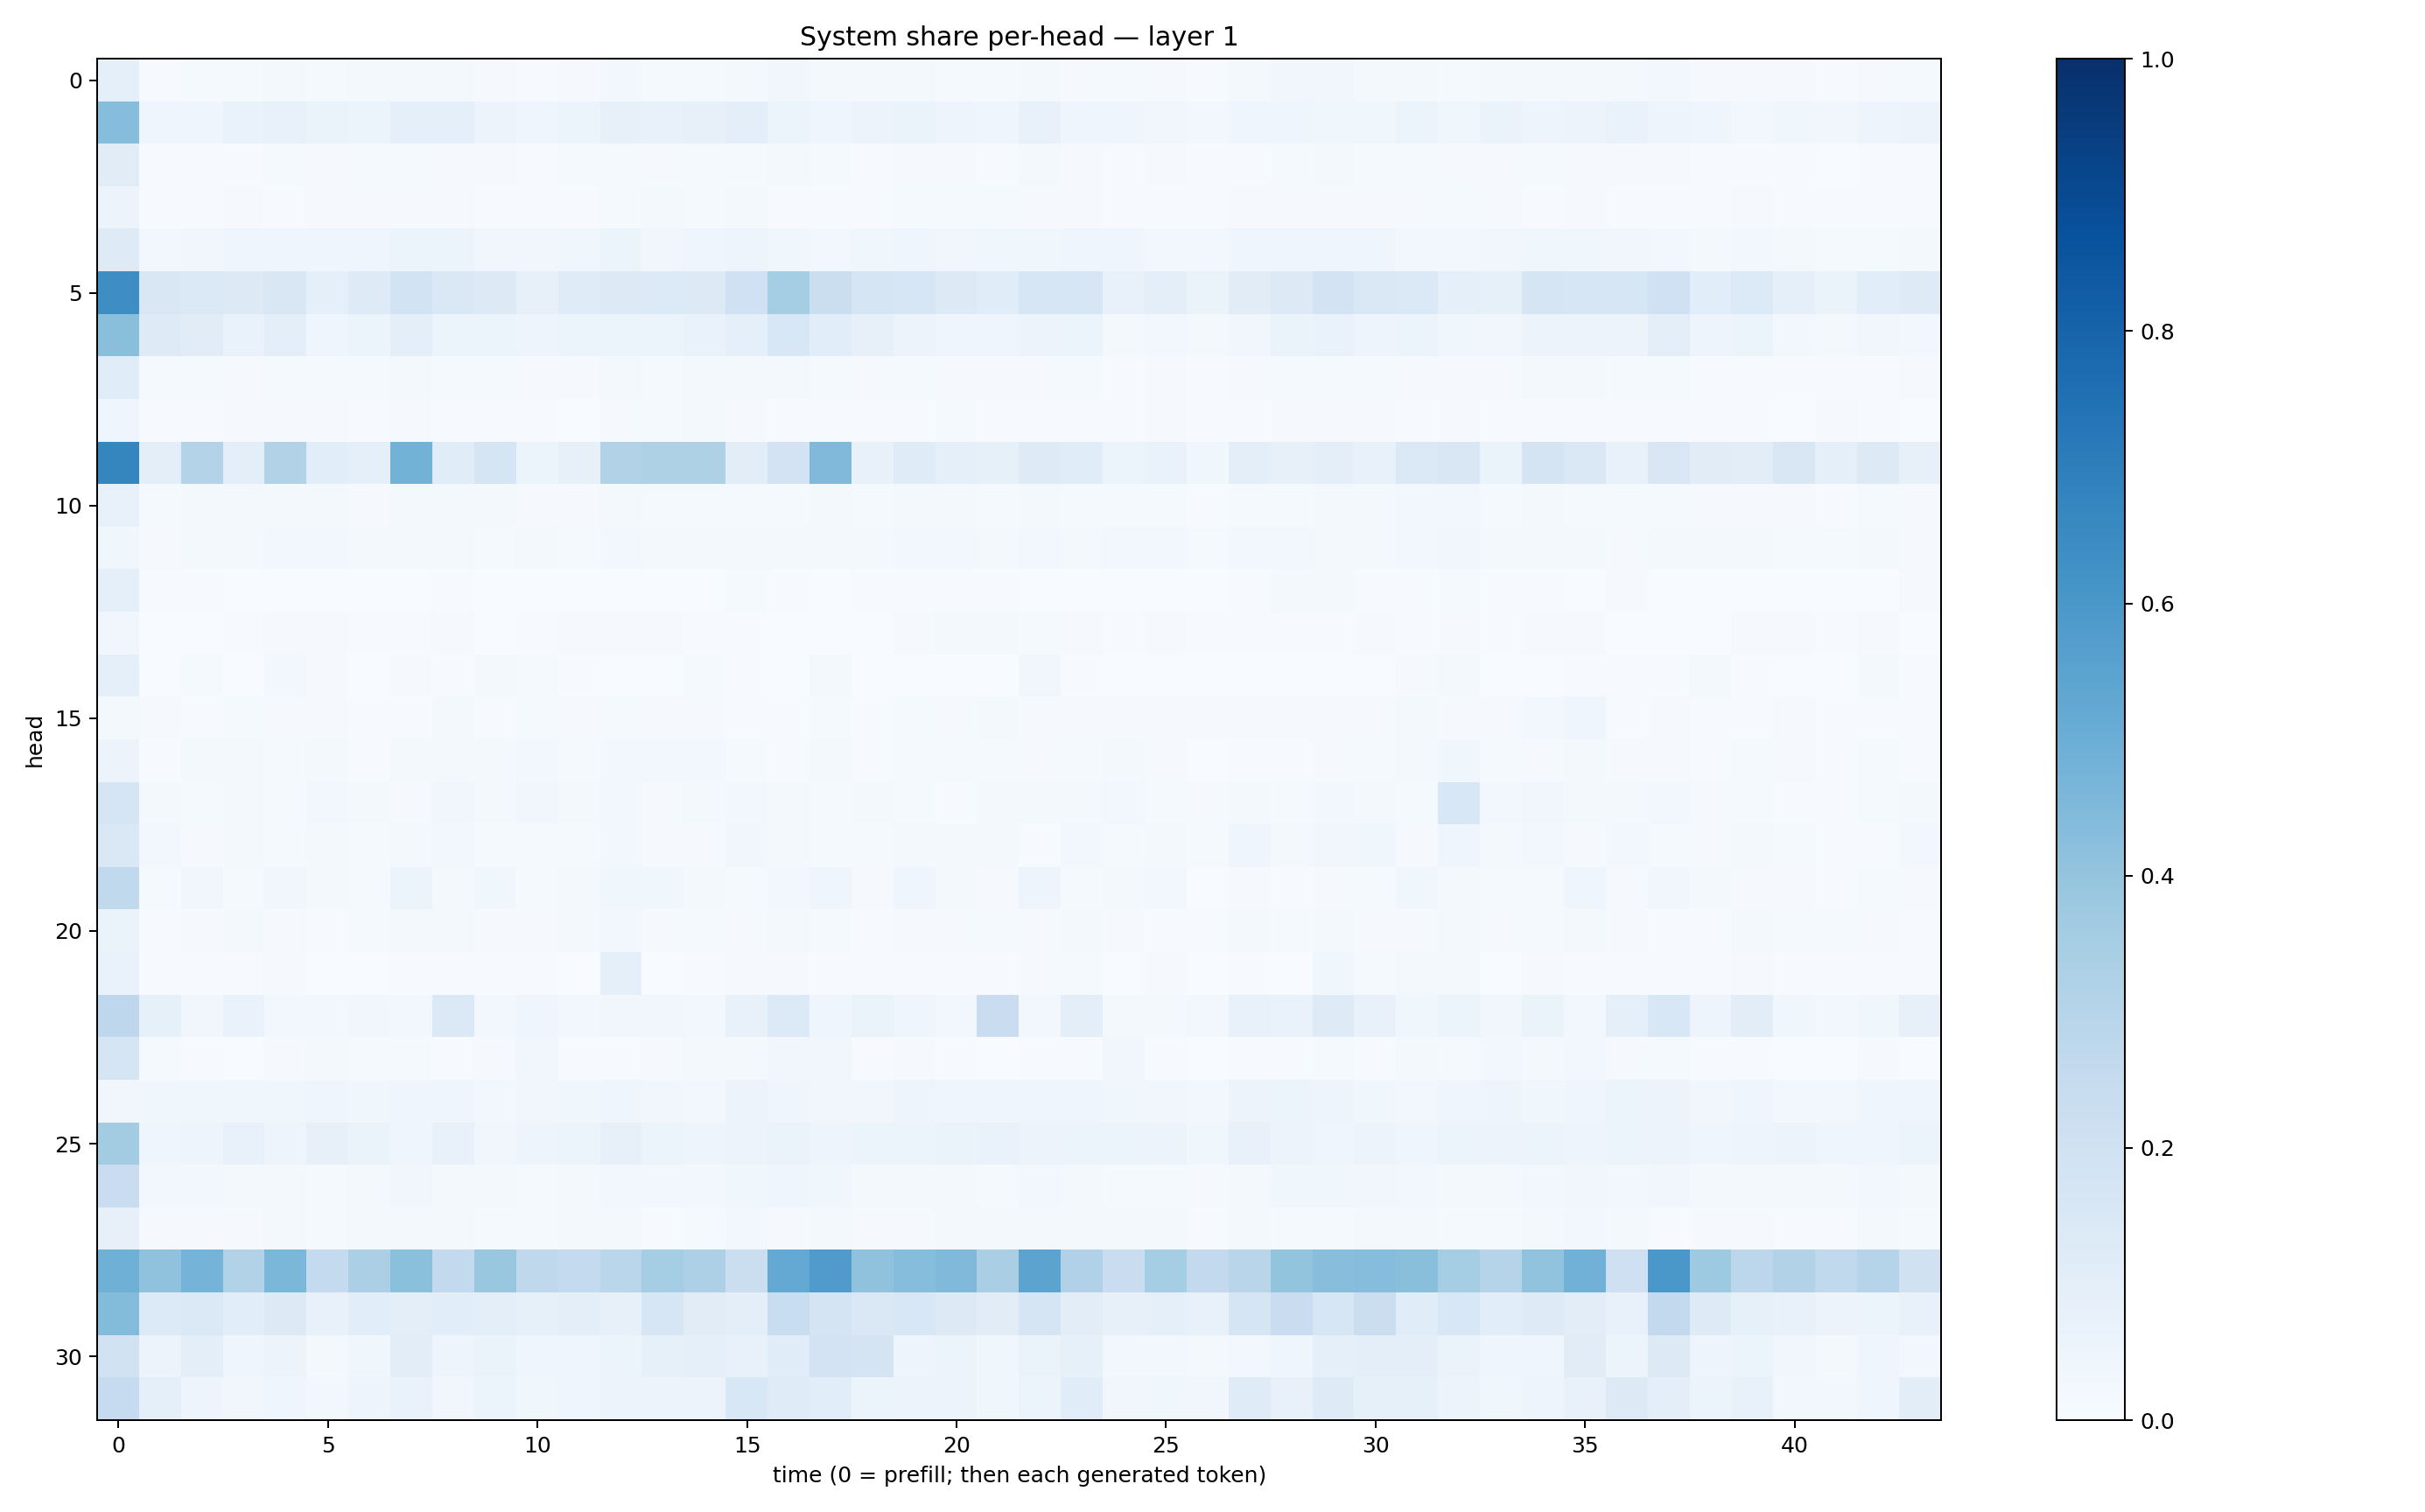

The data file committed next to this chart (first rows):
0.08917734, 0.006330882, 0.011756463, 0.014103975, 0.019533526, 0.012309557, 0.016288979, 0.016269887, 0.016727148, 0.009057428, 0.0075771464, 0.011562174, 0.024154963, 0.014632333, 0.012801367, 0.021289878, 0.034538932, 0.017741337, 0.018954357, 0.019938385, 0.015026485, 0.015142799, 0.022796517, 0.011376438
0.4331, 0.04452, 0.04203, 0.06864, 0.07429, 0.06389, 0.06111, 0.09079, 0.09157, 0.05472, 0.04214, 0.06027, 0.08061, 0.07576, 0.08199, 0.09975, 0.05357, 0.03981, 0.05525, 0.06517, 0.04869, 0.03914, 0.07298, 0.04242
0.1131, 0.006987, 0.007318, 0.006791, 0.0155, 0.009201, 0.01292, 0.01177, 0.009989, 0.01041, 0.00668, 0.01248, 0.01557, 0.01098, 0.0127, 0.01179, 0.02046, 0.01179, 0.006193, 0.009233, 0.008642, 0.007065, 0.02026, 0.01121
0.0558, 0.005515, 0.006807, 0.009111, 0.007689, 0.01099, 0.007909, 0.01067, 0.01123, 0.005775, 0.00731, 0.005142, 0.01298, 0.01865, 0.01236, 0.01569, 0.00691, 0.007109, 0.007444, 0.01455, 0.01357, 0.01315, 0.01083, 0.008366
0.1249, 0.03052, 0.03145, 0.04646, 0.03976, 0.04399, 0.04197, 0.05226, 0.06163, 0.03243, 0.0325, 0.03541, 0.05258, 0.03438, 0.04297, 0.04726, 0.03748, 0.02582, 0.03551, 0.04062, 0.03174, 0.0383, 0.03819, 0.04022
0.6389, 0.151, 0.1371, 0.1306, 0.149, 0.09229, 0.1228, 0.1857, 0.1464, 0.1299, 0.07876, 0.1177, 0.1269, 0.1335, 0.1313, 0.2015, 0.3546, 0.2244, 0.1701, 0.1569, 0.1309, 0.1155, 0.159, 0.1605
0.4229, 0.1234, 0.1125, 0.06641, 0.09646, 0.04578, 0.06072, 0.0998, 0.06081, 0.05924, 0.04866, 0.05421, 0.05363, 0.05967, 0.06746, 0.08843, 0.1529, 0.1058, 0.07833, 0.05662, 0.04579, 0.03916, 0.05655, 0.05996
0.1162, 0.01278, 0.0126, 0.01068, 0.01532, 0.01257, 0.01196, 0.01842, 0.01443, 0.01286, 0.01092, 0.01117, 0.0168, 0.01244, 0.01862, 0.01904, 0.01921, 0.01462, 0.008658, 0.01384, 0.01091, 0.01043, 0.01169, 0.0128
0.04397, 0.004182, 0.006386, 0.008481, 0.008888, 0.008833, 0.004558, 0.008991, 0.007795, 0.003985, 0.005652, 0.003332, 0.01157, 0.01487, 0.01597, 0.008089, 0.003944, 0.0077, 0.005935, 0.00632, 0.01554, 0.007404, 0.006917, 0.006826
0.6698, 0.1004, 0.3066, 0.09918, 0.3153, 0.1082, 0.09127, 0.4786, 0.1168, 0.1712, 0.05096, 0.08122, 0.3117, 0.3212, 0.323, 0.1037, 0.1806, 0.4487, 0.07716, 0.12, 0.09171, 0.08223, 0.1238, 0.1158
0.07456, 0.01299, 0.01811, 0.01628, 0.02312, 0.01713, 0.01134, 0.01913, 0.01908, 0.01871, 0.01017, 0.01049, 0.02029, 0.01506, 0.01297, 0.01537, 0.0136, 0.01749, 0.01465, 0.01873, 0.0167, 0.01377, 0.02047, 0.01274
0.03544, 0.009203, 0.01652, 0.01909, 0.02827, 0.02942, 0.01735, 0.01998, 0.02054, 0.01183, 0.01805, 0.0147, 0.02854, 0.02012, 0.0203, 0.02009, 0.01699, 0.0203, 0.01672, 0.02681, 0.02889, 0.01828, 0.02804, 0.01982
0.09268, 0.005925, 0.005163, 0.001946, 0.003696, 0.001017, 0.003342, 0.0006206, 0.004375, 0.002048, 0.002393, 0.002263, 0.002843, 0.001965, 0.0007379, 0.01235, 0.005194, 0.001006, 0.003952, 0.006403, 0.006472, 0.007184, 0.003891, 0.002036
0.0335, 0.002975, 0.0038, 0.004983, 0.009574, 0.01007, 0.005714, 0.006175, 0.01152, 0.003177, 0.006685, 0.0116, 0.00881, 0.01132, 0.006464, 0.005635, 0.003797, 0.002983, 0.002455, 0.009489, 0.02025, 0.01981, 0.01254, 0.01086
0.08705, 0.002825, 0.01293, 0.003746, 0.02432, 0.01019, 0.002629, 0.01108, 0.006457, 0.02283, 0.01439, 0.005144, 0.00319, 0.002971, 0.01477, 0.007189, 0.003897, 0.02016, 0.0009878, 0.002985, 0.002157, 0.002302, 0.0321, 0.004938
0.02086, 0.00849, 0.006997, 0.01351, 0.01086, 0.0108, 0.006849, 0.004451, 0.01629, 0.00724, 0.01291, 0.009125, 0.01312, 0.007987, 0.008792, 0.007216, 0.005312, 0.01339, 0.006764, 0.01372, 0.00965, 0.01572, 0.008936, 0.007827
0.05608, 0.007343, 0.01759, 0.02343, 0.01513, 0.01934, 0.007734, 0.01736, 0.0188, 0.01565, 0.02391, 0.01209, 0.02905, 0.0302, 0.02579, 0.01299, 0.007093, 0.01735, 0.007737, 0.01193, 0.01348, 0.01325, 0.0114, 0.01543
0.1714, 0.01611, 0.01501, 0.01669, 0.01301, 0.02963, 0.01585, 0.01026, 0.03244, 0.01749, 0.03198, 0.02229, 0.02807, 0.009029, 0.01801, 0.0274, 0.01861, 0.01225, 0.02028, 0.01408, 0.007087, 0.01667, 0.01831, 0.0205
0.1441, 0.02971, 0.01119, 0.01759, 0.01428, 0.01626, 0.01545, 0.01571, 0.02622, 0.01335, 0.01521, 0.01433, 0.02752, 0.01046, 0.009994, 0.03329, 0.01983, 0.01219, 0.01276, 0.01999, 0.01955, 0.02075, 0.006497, 0.02393
0.2628, 0.01379, 0.03489, 0.01276, 0.03388, 0.01748, 0.01439, 0.05962, 0.01722, 0.03761, 0.0139, 0.01692, 0.038, 0.03638, 0.01732, 0.01383, 0.02683, 0.04384, 0.01011, 0.04108, 0.02085, 0.01089, 0.05056, 0.01279
0.06328, 0.006392, 0.008391, 0.02132, 0.008091, 0.006046, 0.0151, 0.01603, 0.0179, 0.007826, 0.01068, 0.01747, 0.0258, 0.008659, 0.01251, 0.01149, 0.01661, 0.01383, 0.005789, 0.008719, 0.007826, 0.01431, 0.00909, 0.01965
0.06905, 0.006184, 0.007683, 0.004303, 0.007916, 0.002929, 0.002866, 0.004553, 0.004193, 0.006937, 0.005171, 0.002977, 0.08942, 0.002842, 0.005153, 0.009608, 0.009569, 0.004557, 0.007488, 0.006973, 0.005988, 0.004383, 0.01061, 0.01175
0.2759, 0.08432, 0.03449, 0.06697, 0.02849, 0.02484, 0.03292, 0.02404, 0.1404, 0.02718, 0.04278, 0.02708, 0.03205, 0.03162, 0.03092, 0.07242, 0.1356, 0.04264, 0.0655, 0.0451, 0.03091, 0.2288, 0.02691, 0.09425
0.1708, 0.01214, 0.00645, 0.002345, 0.01041, 0.01762, 0.01498, 0.0154, 0.004999, 0.01045, 0.03358, 0.007539, 0.007761, 0.01148, 0.01597, 0.01802, 0.03292, 0.03511, 0.004363, 0.01007, 0.007506, 0.003229, 0.007039, 0.006334
0.03332, 0.03886, 0.03805, 0.03892, 0.03626, 0.04473, 0.03811, 0.03962, 0.04123, 0.02845, 0.032, 0.03622, 0.04513, 0.03168, 0.02642, 0.05705, 0.04497, 0.03296, 0.03445, 0.05059, 0.04646, 0.04299, 0.04164, 0.04281
0.3564, 0.04648, 0.04724, 0.07693, 0.04984, 0.07814, 0.06471, 0.04594, 0.07582, 0.03399, 0.04689, 0.0592, 0.08191, 0.05464, 0.04945, 0.05857, 0.06279, 0.04838, 0.0589, 0.0595, 0.06627, 0.06882, 0.05711, 0.05465
0.2297, 0.02785, 0.02727, 0.01791, 0.02183, 0.01234, 0.01828, 0.03153, 0.01983, 0.01639, 0.01543, 0.02045, 0.02603, 0.02494, 0.02862, 0.03535, 0.03964, 0.03779, 0.01854, 0.0215, 0.01654, 0.01362, 0.03011, 0.0213
0.0803, 0.008899, 0.008876, 0.01102, 0.01709, 0.01175, 0.01951, 0.0193, 0.01952, 0.01463, 0.01447, 0.01702, 0.02118, 0.007722, 0.01559, 0.02559, 0.01121, 0.01738, 0.01131, 0.008535, 0.02303, 0.01714, 0.01596, 0.0172
0.4904, 0.4063, 0.475, 0.3134, 0.4601, 0.257, 0.3357, 0.4199, 0.2607, 0.386, 0.27, 0.2576, 0.2873, 0.3529, 0.3271, 0.2214, 0.5201, 0.5819, 0.4069, 0.4324, 0.4457, 0.3396, 0.544, 0.3179
0.4382, 0.1356, 0.138, 0.1055, 0.1288, 0.07658, 0.1077, 0.09783, 0.1065, 0.1011, 0.08561, 0.09704, 0.07902, 0.1589, 0.1094, 0.09519, 0.2306, 0.179, 0.1427, 0.1535, 0.1312, 0.1119, 0.1647, 0.102
0.1939, 0.0578, 0.09458, 0.04229, 0.05607, 0.02034, 0.03588, 0.1026, 0.04696, 0.06332, 0.04579, 0.0456, 0.05969, 0.08477, 0.08781, 0.07185, 0.1144, 0.1799, 0.1735, 0.04949, 0.0625, 0.03571, 0.06409, 0.08362
0.2494, 0.08943, 0.0499, 0.03421, 0.04318, 0.02654, 0.04823, 0.06716, 0.03224, 0.0608, 0.03673, 0.04216, 0.05491, 0.05789, 0.05846, 0.1556, 0.1177, 0.1093, 0.05147, 0.05733, 0.05538, 0.03621, 0.05402, 0.1166
